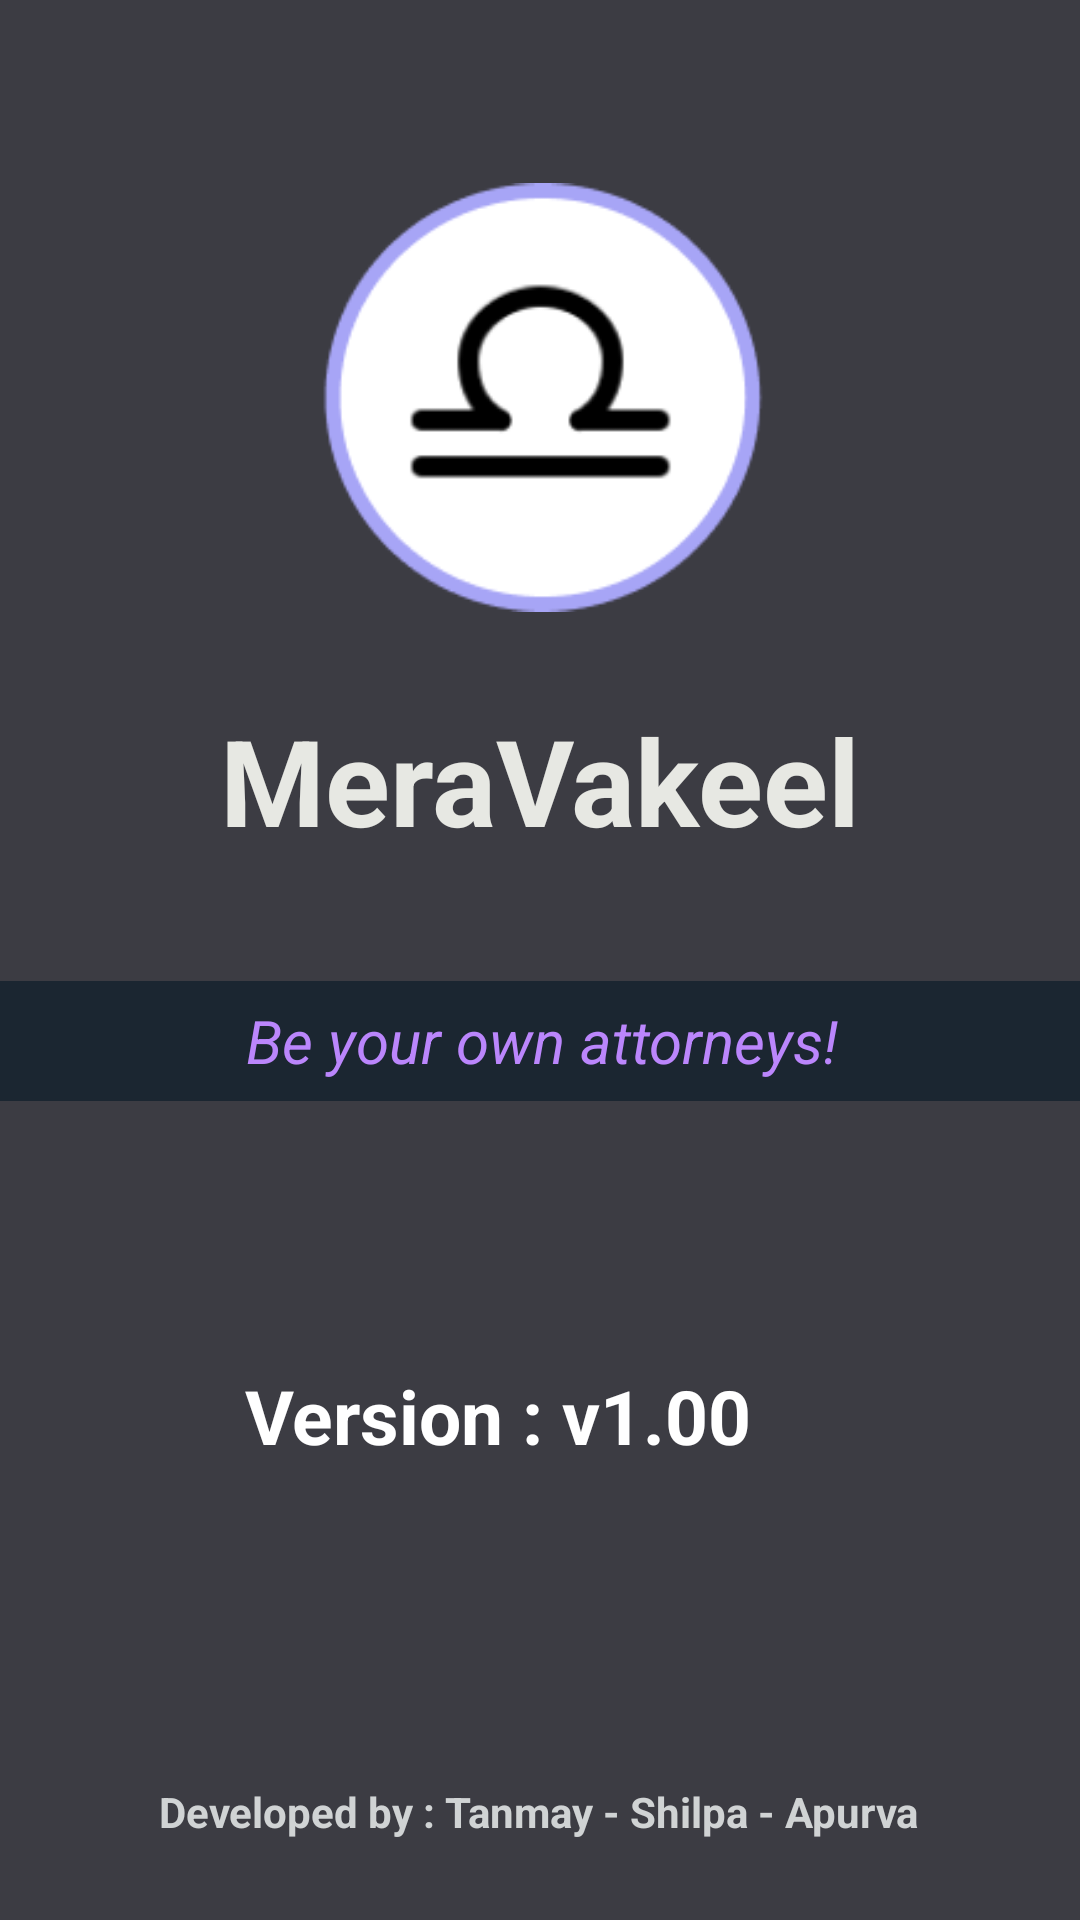

Layout XML and referenced resources for this Android screen:
<!-- AndroidManifest.xml: application theme Theme.MyApplication -->
<!-- res/layout/activity_about.xml -->
<?xml version="1.0" encoding="utf-8"?>
<androidx.constraintlayout.widget.ConstraintLayout xmlns:android="http://schemas.android.com/apk/res/android"
    xmlns:app="http://schemas.android.com/apk/res-auto"
    xmlns:tools="http://schemas.android.com/tools"
    android:layout_width="match_parent"
    android:layout_height="match_parent"
    android:background="@color/back"
    android:layout_gravity="center"
    tools:context=".AboutActivity">

    <ImageView
        android:id="@+id/imageView2"
        android:layout_width="179dp"
        android:layout_height="163dp"
        app:layout_constraintBottom_toBottomOf="parent"
        app:layout_constraintEnd_toEndOf="parent"
        app:layout_constraintStart_toStartOf="parent"
        app:layout_constraintTop_toTopOf="parent"
        app:layout_constraintVertical_bias="0.107"
        app:srcCompat="@drawable/newlogo" />

    <TextView
        android:id="@+id/textView2"
        android:layout_width="227dp"
        android:layout_height="57dp"
        android:text="MeraVakeel"
        android:textAlignment="center"
        android:textStyle="bold"
        android:textSize="40dp"
        android:textColor="@color/textcolorwhite"
        app:layout_constraintBottom_toBottomOf="parent"
        app:layout_constraintEnd_toEndOf="parent"
        app:layout_constraintStart_toStartOf="parent"
        app:layout_constraintTop_toTopOf="parent"
        app:layout_constraintVertical_bias="0.4" />

    <TextView
        android:id="@+id/textView3"
        android:layout_width="430dp"
        android:layout_height="40dp"
        android:background="@color/darkblak"
        android:gravity="center_vertical"
        android:text="Be your own attorneys!"
        android:textAlignment="center"
        android:textColor="@color/purple_200"
        android:textSize="20dp"
        android:textStyle="italic"
        app:layout_constraintBottom_toBottomOf="parent"
        app:layout_constraintEnd_toEndOf="parent"
        app:layout_constraintStart_toStartOf="parent"
        app:layout_constraintTop_toTopOf="parent"
        app:layout_constraintVertical_bias="0.545"
        tools:ignore="RtlCompat" />

    <TextView
        android:id="@+id/textView4"
        android:layout_width="196dp"
        android:layout_height="56dp"
        android:text="Version : v1.00"
        android:textColor="@color/white"
        android:textSize="25dp"
        android:textStyle="bold"
        app:layout_constraintBottom_toBottomOf="parent"
        app:layout_constraintEnd_toEndOf="parent"
        app:layout_constraintHorizontal_bias="0.497"
        app:layout_constraintStart_toStartOf="parent"
        app:layout_constraintTop_toTopOf="parent"
        app:layout_constraintVertical_bias="0.779" />

    <TextView
        android:id="@+id/textView5"
        android:layout_width="wrap_content"
        android:layout_height="wrap_content"
        android:textStyle="bold"
        android:textColor="@color/dev"
        android:text="Developed by : Tanmay - Shilpa - Apurva"
        app:layout_constraintBottom_toBottomOf="parent"
        app:layout_constraintEnd_toEndOf="parent"
        app:layout_constraintHorizontal_bias="0.496"
        app:layout_constraintStart_toStartOf="parent"
        app:layout_constraintTop_toTopOf="parent"
        app:layout_constraintVertical_bias="0.957" />
</androidx.constraintlayout.widget.ConstraintLayout>
<!-- resources referenced by this layout -->
<resources>
  <color name="back">#3C3C43</color>
  <color name="darkblak">#1B2631 </color>
  <color name="dev">#D0D3D4</color>
  <color name="purple_200">#FFBB86FC</color>
  <color name="textcolorwhite">#E7E8E3</color>
  <color name="white">#FFFFFFFF</color>
  <!-- drawable newlogo: png bitmap (drawable, 7693 bytes) -->
  <style name="Theme.MyApplication" parent="Theme.MaterialComponents.DayNight.DarkActionBar">
          
          <item name="colorPrimary">@color/purple_500</item>
          <item name="colorPrimaryVariant">@color/purple_700</item>
          <item name="colorOnPrimary">@color/white</item>
          
          <item name="colorSecondary">@color/teal_200</item>
          <item name="colorSecondaryVariant">@color/teal_700</item>
          <item name="colorOnSecondary">@color/black</item>
          
          <item name="android:statusBarColor">?attr/colorPrimaryVariant</item>
          
      </style>
  <color name="purple_500">#FF6200EE</color>
  <color name="purple_700">#FF3700B3</color>
  <color name="teal_200">#FF03DAC5</color>
  <color name="teal_700">#FF018786</color>
  <color name="black">#FF000000</color>
</resources>
